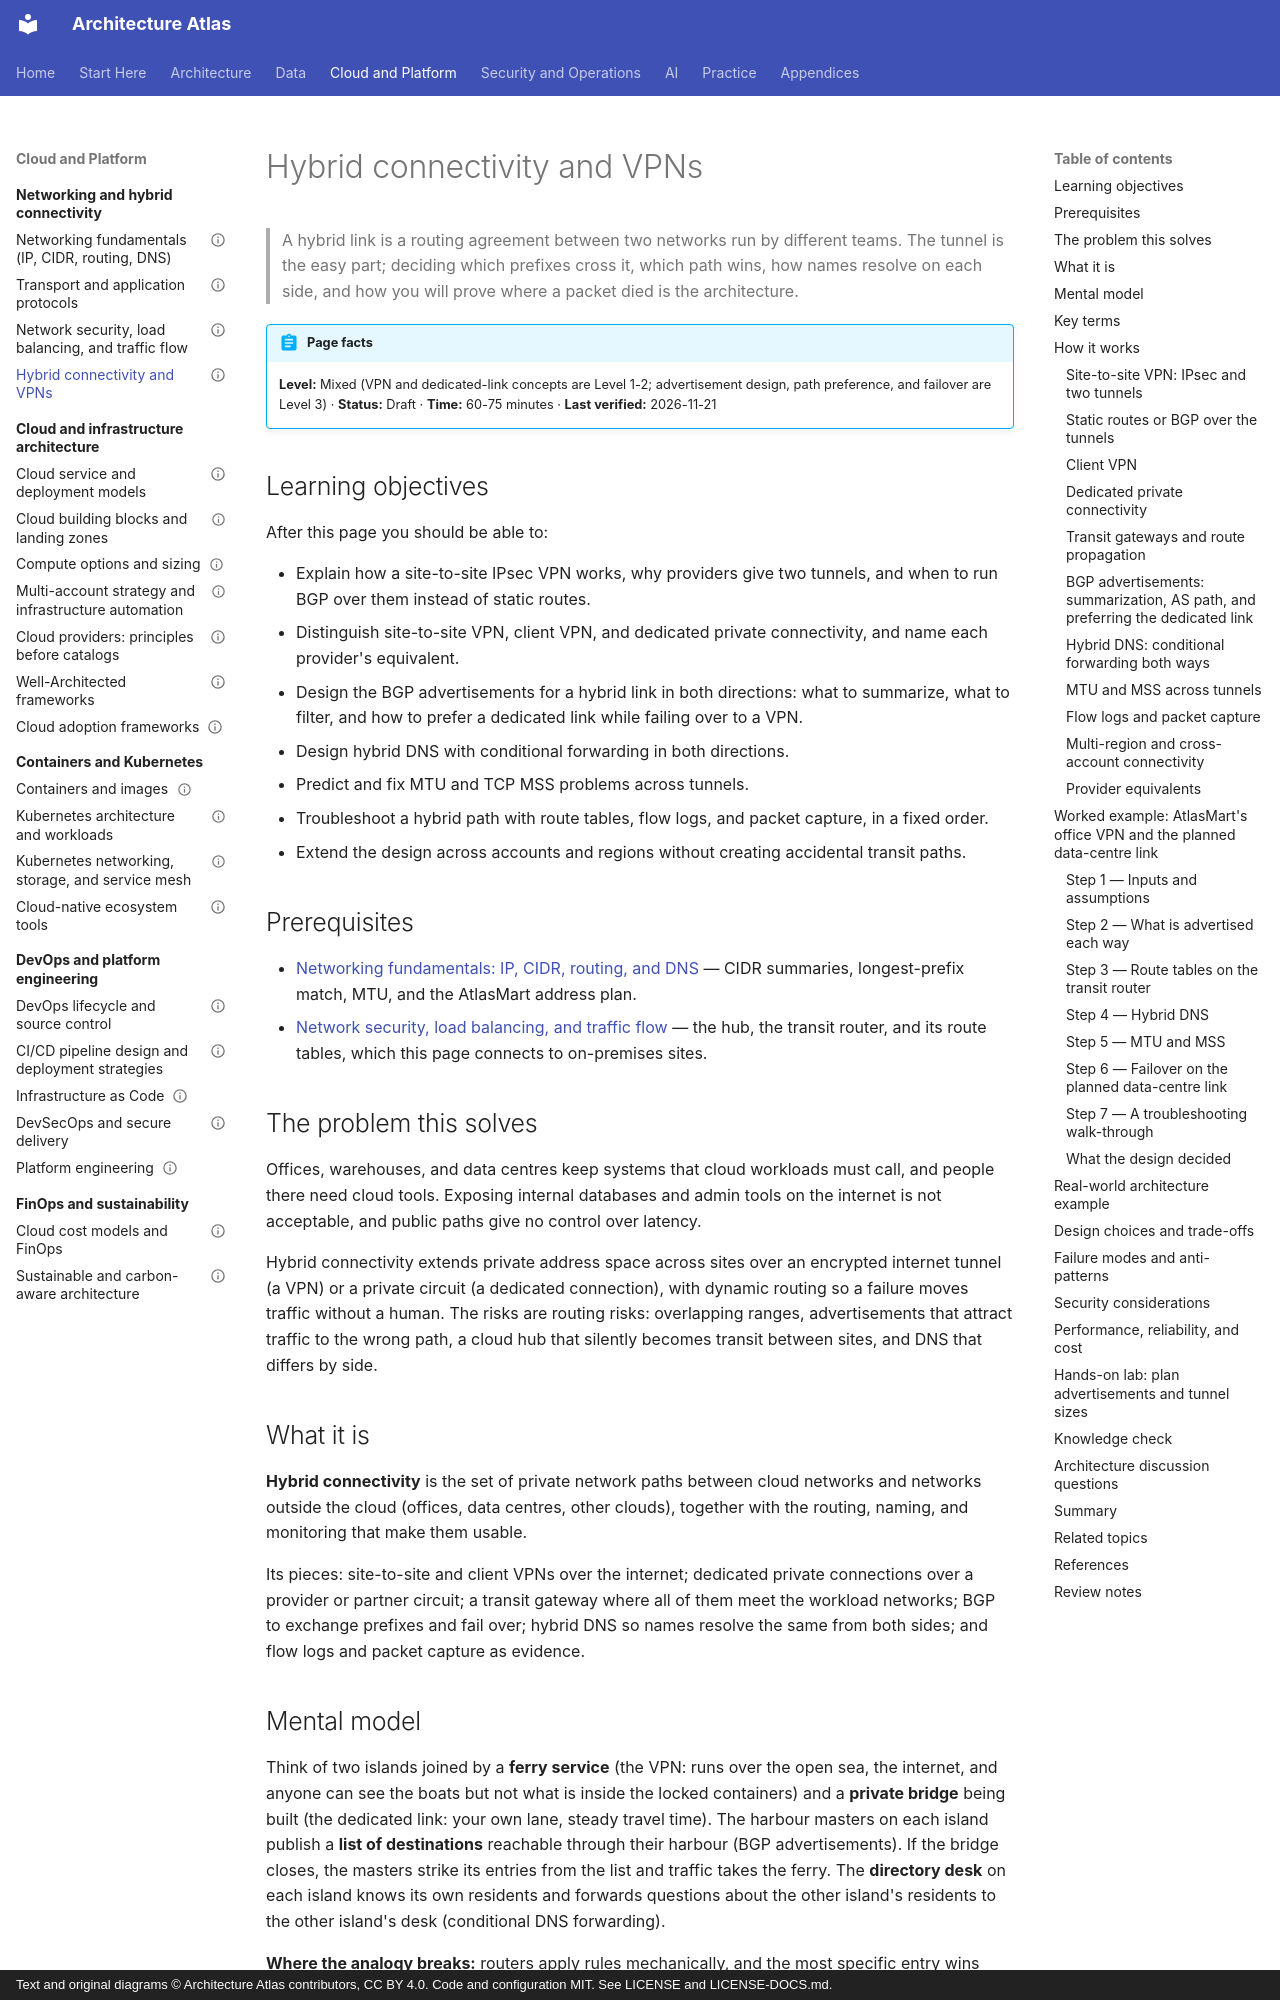

repository: vinay9354/architecture-atlas · page: networking/hybrid-connectivity-and-vpns/index.html · generator: mkdocs · copyright: Text and original diagrams © Architecture Atlas contributors, CC BY 4.0. Code and configuration MIT. See LICENSE and LICENSE-DOCS.md.

---
title: "Hybrid connectivity and VPNs"
description: "Site-to-site and client VPNs, dedicated private connections, transit gateways, BGP advertisements and failover, hybrid DNS, MTU, flow logs, and a troubleshooting method for cloud-to-premises links."
domain: "Networking and hybrid connectivity"
level: Mixed
status: Draft
estimated_time: "60-75 minutes"
last_verified: 2026-11-21
coverage_ids:
  - D09-T04
prerequisites:
  - "Networking fundamentals: IP, CIDR, routing, and DNS"
  - "Network security, load balancing, and traffic flow"
tags:
  - networking
  - hybrid-connectivity
  - vpn
  - bgp
  - level-1-understand
  - level-2-apply
  - level-3-architect
---

# Hybrid connectivity and VPNs

> A hybrid link is a routing agreement between two networks run by different teams. The tunnel is
> the easy part; deciding which prefixes cross it, which path wins, how names resolve on each side,
> and how you will prove where a packet died is the architecture.

!!! abstract "Page facts"
    **Level:** Mixed (VPN and dedicated-link concepts are Level 1-2; advertisement design, path
    preference, and failover are Level 3) · **Status:** Draft · **Time:** 60-75 minutes ·
    **Last verified:** 2026-11-21

## Learning objectives

After this page you should be able to:

- Explain how a site-to-site IPsec VPN works, why providers give two tunnels, and when to run BGP
  over them instead of static routes.
- Distinguish site-to-site VPN, client VPN, and dedicated private connectivity, and name each
  provider's equivalent.
- Design the BGP advertisements for a hybrid link in both directions: what to summarize, what to
  filter, and how to prefer a dedicated link while failing over to a VPN.
- Design hybrid DNS with conditional forwarding in both directions.
- Predict and fix MTU and TCP MSS problems across tunnels.
- Troubleshoot a hybrid path with route tables, flow logs, and packet capture, in a fixed order.
- Extend the design across accounts and regions without creating accidental transit paths.

## Prerequisites

- [Networking fundamentals: IP, CIDR, routing, and DNS](networking-fundamentals-ip-cidr-routing-and-dns.md)
  — CIDR summaries, longest-prefix match, MTU, and the AtlasMart address plan.
- [Network security, load balancing, and traffic flow](network-security-load-balancing-and-traffic-flow.md)
  — the hub, the transit router, and its route tables, which this page connects to on-premises sites.

## The problem this solves

Offices, warehouses, and data centres keep systems that cloud workloads must call, and people there
need cloud tools. Exposing internal databases and admin tools on the internet is not acceptable, and
public paths give no control over latency.

Hybrid connectivity extends private address space across sites over an encrypted internet tunnel
(a VPN) or a private circuit (a dedicated connection), with dynamic routing so a failure moves traffic
without a human. The risks are routing risks: overlapping ranges, advertisements that attract traffic
to the wrong path, a cloud hub that silently becomes transit between sites, and DNS that differs by
side.

## What it is

**Hybrid connectivity** is the set of private network paths between cloud networks and networks
outside the cloud (offices, data centres, other clouds), together with the routing, naming, and
monitoring that make them usable.

Its pieces: site-to-site and client VPNs over the internet; dedicated private connections over a
provider or partner circuit; a transit gateway where all of them meet the workload networks; BGP
to exchange prefixes and fail over; hybrid DNS so names resolve the same from both sides; and flow
logs and packet capture as evidence.
